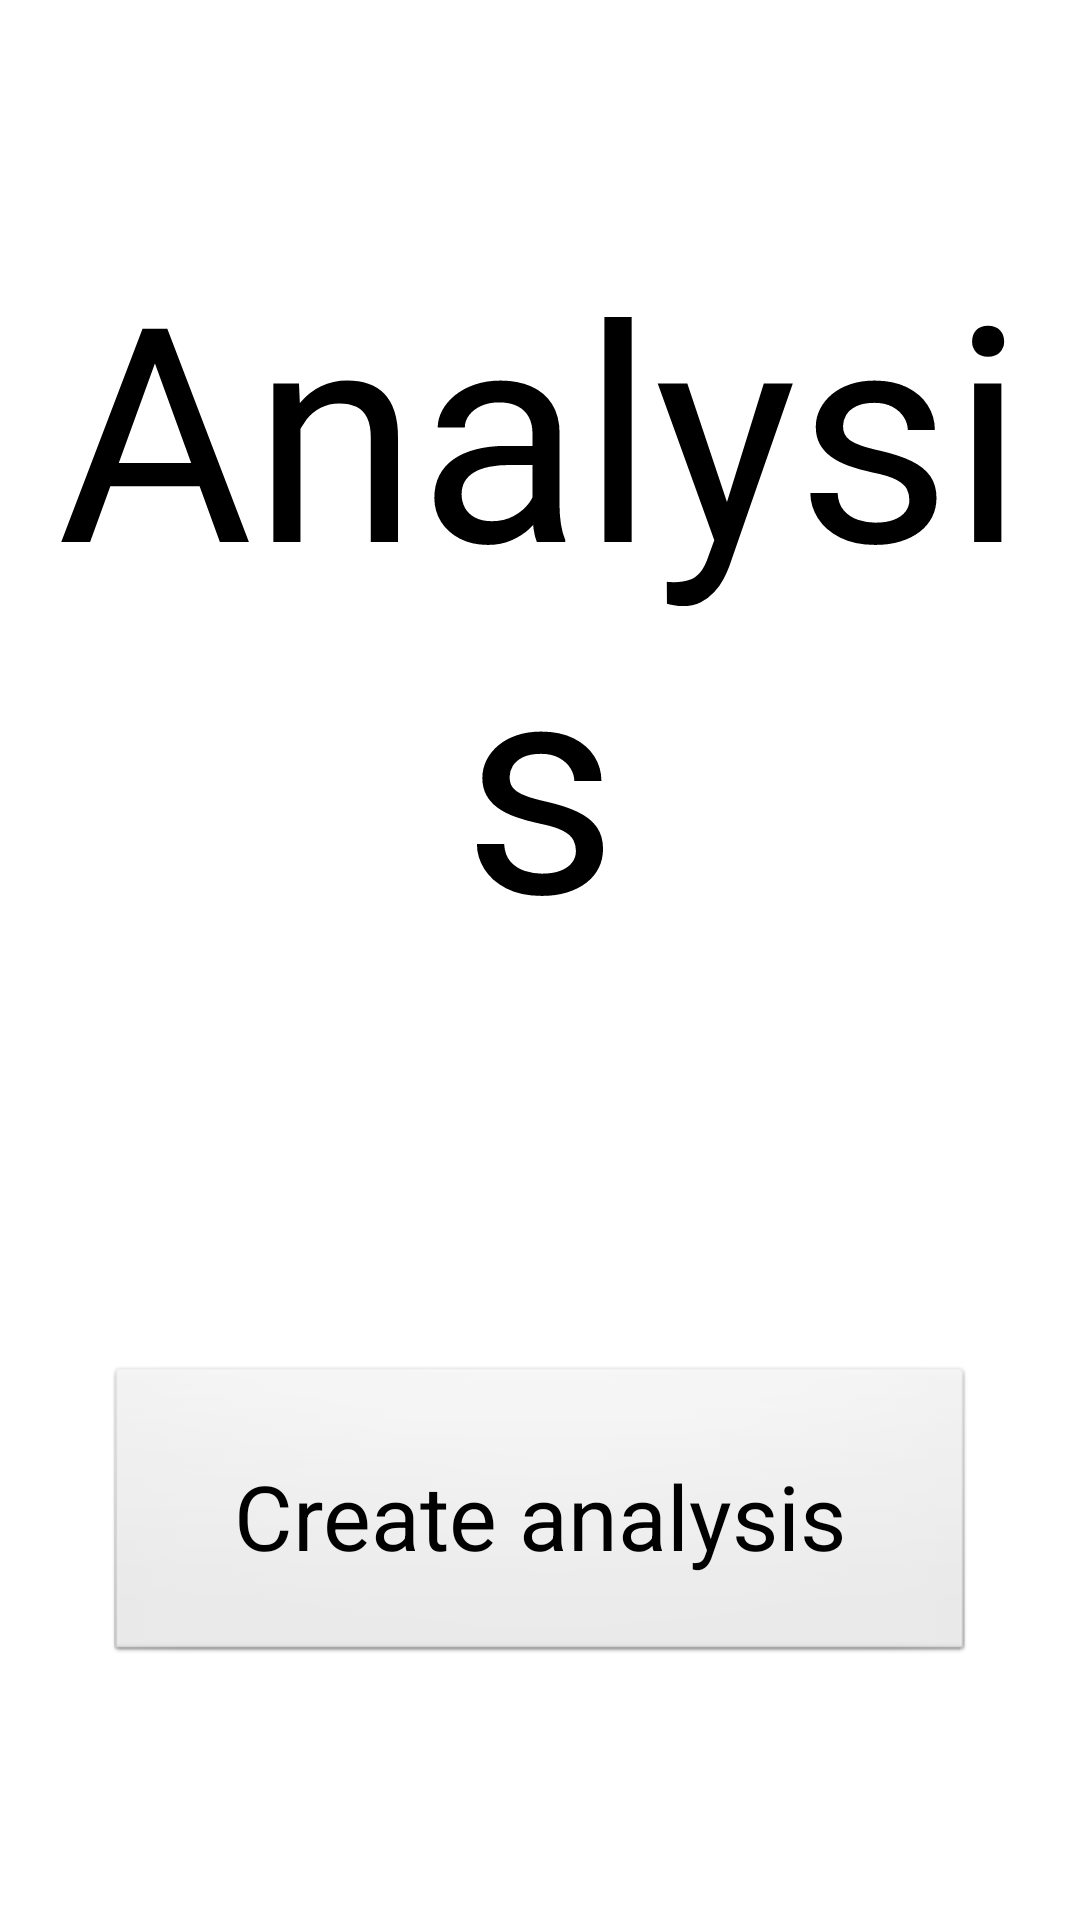

Layout XML and referenced resources for this Android screen:
<!-- AndroidManifest.xml: application theme AppTheme -->
<!-- res/layout/activity_analysis.xml -->
<LinearLayout xmlns:android="http://schemas.android.com/apk/res/android"
    xmlns:tools="http://schemas.android.com/tools"
    android:id="@+id/LinearLayout1"
    android:layout_width="match_parent"
    android:layout_height="match_parent"
    android:gravity="center_horizontal"
    android:orientation="vertical" >

    <TextView
        android:id="@+id/textView1"
        style="@style/MainTittle"
        android:layout_width="wrap_content"
        android:layout_height="wrap_content"
        android:text="@string/analysis"
        android:textAppearance="?android:attr/textAppearanceLarge" />

    <Button
        android:id="@+id/createAnalysis"
        style="@style/SubButton"
        android:layout_width="wrap_content"
        android:layout_height="wrap_content"
        android:text="@string/createAnalysis" />

    <Button
        android:id="@+id/getAnalysisResults"
        style="@style/MainButton"
        android:layout_width="wrap_content"
        android:layout_height="wrap_content"
        android:text="@string/getAnalysisResults"
        android:width="290dip" />

</LinearLayout>
<!-- resources referenced by this layout -->
<resources>
  <string name="analysis">Analysis</string>
  <string name="createAnalysis">Create analysis</string>
  <string name="getAnalysisResults">Get results</string>
  <style name="MainButton">
          <item name="android:textSize">30dip</item>
          <item name="android:padding">30dip</item>
          <item name="android:width">190dip</item>
          <item name="android:height">100dip</item>
          <item name="android:layout_marginTop">@dimen/highPadding</item>
      </style>
  <style name="MainTittle">
          <item name="android:textSize">100dip</item>
          <item name="android:gravity">center_horizontal</item>
          <item name="android:paddingTop">75dip</item>
          <item name="android:paddingBottom">40dip</item>
      </style>
  <style name="SubButton">
          <item name="android:textSize">30dip</item>
          <item name="android:padding">30dip</item>
          <item name="android:width">290dip</item>
          <item name="android:height">100dip</item>
          <item name="android:layout_marginTop">@dimen/regularPadding</item>
      </style>
  <style name="AppTheme" parent="android:Theme.Light" />
  <dimen name="highPadding">140dip</dimen>
  <dimen name="regularPadding">90dip</dimen>
</resources>
